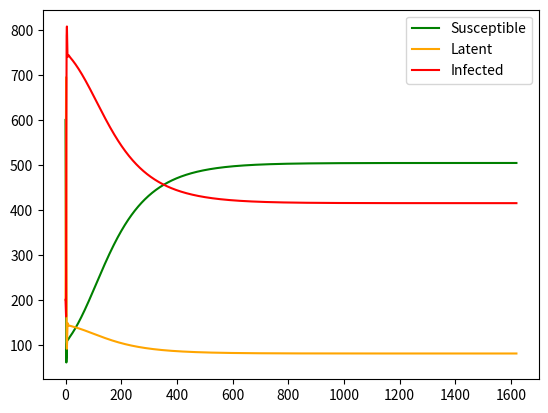
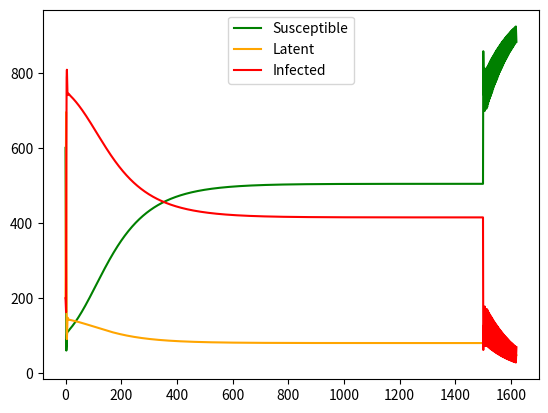
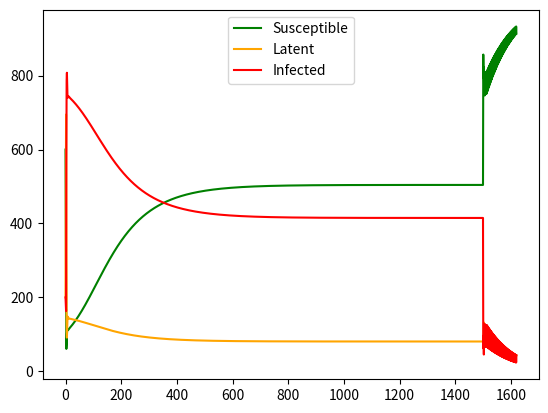
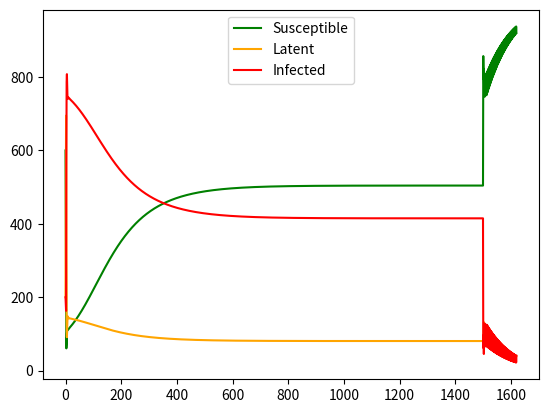
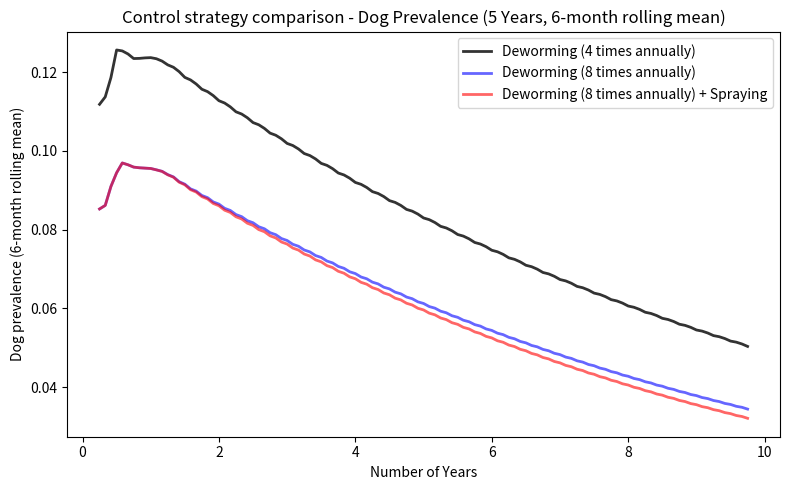
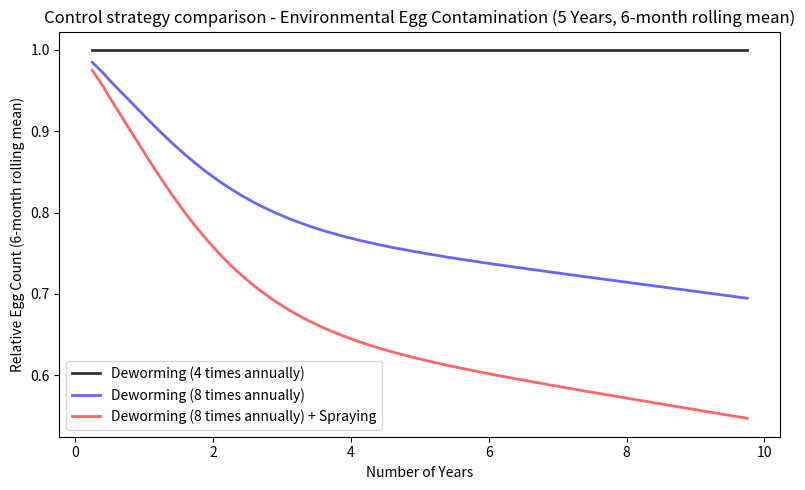

The matplotlib source for these figures, in order:
# SHEPARDD E. granulosus sensu lato transmission model 
# Author: M. Entezami
import math
import numpy as np
import pandas as pd
import matplotlib.pyplot as plt
import matplotlib.patches as patches
import matplotlib.lines as mlines

def run_model(                                                            # SHEPARD model parameters
    run_id=0,
    n_steps: int=300,                                                     #Used to scale the population and transmission dynamics (Mostly for fitting so dog population is more stable)
    n_dogs: int=1000,                                                        #Total number of dog agents
    init_dog_inf_prop: float=0.2,                                         #Total number of Sheep agents with 1/7th in each cohort (aged 0-6) with an addition 1/7 aged 0 as male lambs
    seed=None,
    egg: float=100000,                                                    #Initial egg count the the start of the run
    cyst: float = 45,
    dog_beta: float=0.012,                                           #Larva fertility variable (Torgerson larva model)
    egg_ex: int=400,                                           #From Torgeson age variation of larva paper per month
    egg_beta: float=0.047,                                     
    egg_life_exp: int=12,                                                 #Life expectancy of the egg in the environment (Poissoned 36 months)
    parasite_life_exp: int=12,                                            #CHECKK - Life expectancy of the parasite in dog intestines (Poissoned 6 - 22 months OLD)
    deworm : bool=True,
    deworm_freq : int = 4,
    alt_deworm_freq : int = 4,
    spray : bool=False,
    burn_in : int=1500,
    verbose: bool=False,                                                  #Set to True for diagnostic information
    plot_run: bool=True
  ):
    # Initialise data
    S = n_dogs * (1 - init_dog_inf_prop) - 200
    L_queue = [0.0, 0.0]
    L = 200
    I = n_dogs * init_dog_inf_prop
    
    E = egg
    G = np.zeros(12)
    C = cyst
    
    G = np.array([20000, 20000, 20000, 20000, 20000, 20000, 20000, 20000, 20000, 20000, 20000, 20000])
    
    N = n_steps
    time_S = np.zeros(N)
    time_L = np.zeros(N)
    time_I = np.zeros(N)
    time_E = np.zeros(N)
    time_G = np.zeros(N)
    time_C = np.zeros(N)
    
    time_S[0], time_L[0], time_I[0], time_E[0], time_G[0], time_C[0] = S, L, I, E, G.sum(), C
  
    for t in range(1, n_steps):
        # Dog infection dynamics
        p_inf = 1.0 - math.exp(-dog_beta * C)      # probability a susceptible becomes latent this step
        p_inf = min(max(p_inf, 0.0), 1.0)
        
        new_infections = p_inf * S
        if deworm and t <= burn_in and t % max(1, int(round(12 / deworm_freq))) == 0:
            recoveries = (I / parasite_life_exp) + (I / 72) + (I * 0.85)   # deworming effect 80% coverage 100% efficacy
        elif t >= burn_in and t % max(1, int(round(12 / alt_deworm_freq))) == 0:
            recoveries = (I / parasite_life_exp) + (I / 72) + (I * 0.85)   # deworming effect 80% coverage 100% efficacy
        else:
            recoveries = I / parasite_life_exp + I / 72

        progressed = L_queue[-1]                   # those infected 2 steps ago enter I now
        L_queue = [new_infections, L_queue[0]]
        
        I = I + progressed - recoveries
        I = min(max(I, 0.0), n_dogs)
        L = sum(L_queue)
        L = max(0.0, min(L, n_dogs - I))
        
        S = n_dogs - I - L
        S = max(0.0, min(S, n_dogs))

        # Egg dynamics
        if spray and t >= burn_in:
            new_eggs = egg_ex * I * (1 - 0.85 * 0.35 * 0.55)  # 85% coverage, 35% efficacy, 55% days in effect
        else:
            new_eggs = egg_ex * I
        egg_deaths = E / egg_life_exp
        
        G = np.roll(G, 1)
        G[0] = new_eggs

        E = E + G[0] - egg_deaths
        E = max(E, 0.0)

        # Cyst dynamics
        new_cysts = egg_beta * G[-1]
        cyst_deaths = C / 60  # Assuming cysts have a life expectancy of 5 years

        C = C + new_cysts - cyst_deaths
        C = max(C, 0.0)

        time_S[t] = S
        time_L[t] = L
        time_I[t] = I
        time_E[t] = E
        time_G[t] = G.sum()
        time_C[t] = C
        if verbose:
            print(f"Step {t}: S={S}, L={L}, I={I}, E={E}, G={G}, C={C}")
            
    if plot_run:
        plt.clf()
        plt.cla()
        plt.close("all")
        plt.figure()
        plt.tight_layout()
        plt.plot(np.arange(n_steps), time_S, label="Susceptible", color="green")
        plt.plot(np.arange(n_steps), time_L, label="Latent", color="orange")
        plt.plot(np.arange(n_steps), time_I, label="Infected", color="red")
        #plt.plot(np.arange(n_steps), time_E, label="Eggs", color="blue")
        #plt.plot(np.arange(n_steps), time_C, label="Cyst", color="black")
        plt.legend()
        plt.show()
    return {
      "Egg": time_E,
      "S": time_S,
      "L": time_L,
      "I": time_I,
      "Growing Cysts": time_G,
      "Cysts": time_C,
      "N": N
    }

#run_model(verbose=True, plot_run=True, deworm=False)


      
# --- Calibration helpers ---

def prevalence_from_params_db_eb(dog_beta: float, egg_beta: float, *,
                                 use_tail_avg: bool=True, tail_avg_steps: int=50, **model_kwargs) -> float:
    res = run_model(dog_beta=dog_beta, egg_beta=egg_beta, plot_run=False, verbose=False, deworm=False, burn_in=2000, **model_kwargs)
    I = res["I"]
    Ndogs = model_kwargs.get("n_dogs", 1000)
    if use_tail_avg:
        k = min(tail_avg_steps, len(I))
        return float(I[-k:].mean() / Ndogs)
    else:
        return float(I[-1] / Ndogs)

def calibrate_dogbeta_eggbeta(
    target_prev: float = 0.16,
    *,
    dog_beta_range=(1e-8, 1e-1),
    egg_beta_range=(1e-8, 1e-2),
    n_grid: int = 25,
    use_tail_avg: bool = True,
    tail_avg_steps: int = 50,
    refine_on: str = "dog_beta",   # or "egg_beta" for 1D bisection refine
    tol: float = 1e-4,
    max_iter: int = 60,
    **model_kwargs
) -> dict:
    import numpy as np
    
    dog_betas = np.geomspace(max(dog_beta_range[0], 1e-12), dog_beta_range[1], n_grid)
    egg_betas = np.geomspace(max(egg_beta_range[0], 1e-12), egg_beta_range[1], n_grid)
    
    best = {"dog_beta": None, "egg_beta": None, "prev": None, "abs_err": float("inf"), "grid": []}
    
    def metric(db, eb):
        return prevalence_from_params_db_eb(db, eb, use_tail_avg=use_tail_avg,
                                            tail_avg_steps=tail_avg_steps, **model_kwargs)
    
    # coarse grid
    for db in dog_betas:
        for eb in egg_betas:
            prev = metric(db, eb)
            err = abs(prev - target_prev)
            best["grid"].append((float(db), float(eb), float(prev), float(err)))
            if err < best["abs_err"]:
                best.update({"dog_beta": float(db), "egg_beta": float(eb), "prev": float(prev), "abs_err": float(err)})

    # optional 1D refine by bisection on the chosen axis
    if refine_on == "dog_beta":
        fixed = best["egg_beta"]
        low, high = dog_beta_range
        # bracket target around current best
        low = max(low, best["dog_beta"]/5)
        high = min(high, best["dog_beta"]*5)
        pl = metric(low, fixed); ph = metric(high, fixed)
        # expand if needed
        expand = 0
        while not (min(pl, ph) <= target_prev <= max(pl, ph)) and expand < 20:
            if pl < target_prev and ph < target_prev:
                low, high = high, min(dog_beta_range[1], high*2)
            elif pl > target_prev and ph > target_prev:
                high, low = low, max(dog_beta_range[0], low/2)
            pl, ph = metric(low, fixed), metric(high, fixed)
            expand += 1
        it = 0
        while it < max_iter and abs(high - low) > 1e-12:
            it += 1
            mid = 0.5*(low+high)
            pm = metric(mid, fixed)
            if abs(pm - target_prev) < tol:
                best.update({"dog_beta": float(mid), "egg_beta": float(fixed),
                             "prev": float(pm), "abs_err": float(abs(pm-target_prev)),
                             "iterations_refine": it})
                break
            if pm < target_prev:
                low, pl = mid, pm
            else:
                high, ph = mid, pm
        else:
            mid = 0.5*(low+high); pm = metric(mid, fixed)
            best.update({"dog_beta": float(mid), "egg_beta": float(fixed),
                         "prev": float(pm), "abs_err": float(abs(pm-target_prev)),
                         "iterations_refine": it, "note": "refine hit limit"})
    elif refine_on == "egg_beta":
        fixed = best["dog_beta"]
        low, high = egg_beta_range
        low = max(low, best["egg_beta"]/5)
        high = min(high, best["egg_beta"]*5)
        def metric_eb(eb): return metric(fixed, eb)
        pl = metric_eb(low); ph = metric_eb(high)
        expand = 0
        while not (min(pl, ph) <= target_prev <= max(pl, ph)) and expand < 20:
            if pl < target_prev and ph < target_prev:
                low, high = high, min(egg_beta_range[1], high*2)
            elif pl > target_prev and ph > target_prev:
                high, low = low, max(egg_beta_range[0], low/2)
            pl, ph = metric_eb(low), metric_eb(high)
            expand += 1
        it = 0
        while it < max_iter and abs(high - low) > 1e-12:
            it += 1
            mid = 0.5*(low+high)
            pm = metric_eb(mid)
            if abs(pm - target_prev) < tol:
                best.update({"dog_beta": float(fixed), "egg_beta": float(mid),
                             "prev": float(pm), "abs_err": float(abs(pm-target_prev)),
                             "iterations_refine": it})
                break
            if pm < target_prev:
                low, pl = mid, pm
            else:
                high, ph = mid, pm
        else:
            mid = 0.5*(low+high); pm = metric_eb(mid)
            best.update({"dog_beta": float(fixed), "egg_beta": float(mid),
                         "prev": float(pm), "abs_err": float(abs(pm-target_prev)),
                         "iterations_refine": it, "note": "refine hit limit"})
    
    best.update({"target": float(target_prev), "use_tail_avg": use_tail_avg, "tail_avg_steps": tail_avg_steps})
    return best

best = calibrate_dogbeta_eggbeta(
    target_prev=0.415,
    n_steps=2000,
    dog_beta_range=(1e-8, 1e-1),
    egg_beta_range=(1e-8, 1e-2),
    n_grid=25,
    use_tail_avg=True,
    tail_avg_steps=50,
    refine_on="dog_beta"   # or "egg_beta"
)
print(best)
no_int = run_model(n_steps=1620, dog_beta=best["dog_beta"], egg_beta=best["egg_beta"],
                   plot_run=True, deworm =False, burn_in=1980)
print("Final:", no_int["I"][-1]/1000, "Tail:", no_int["I"][-12:].mean()/1000, "Tail_egg:", no_int["Egg"][-12:].mean())

#deworm_burn = run_model(n_steps=2000, dog_beta=best["dog_beta"], egg_beta=best["egg_beta"], deworm = False, alt_deworm_freq = 4, burn_in=0,
#                     plot_run=True)
#print("Final:", deworm_burn["I"][-1]/1000, "Tail:", deworm_burn["I"][-12:].mean()/1000, "Tail_egg:", deworm_burn["Egg"][-12:].mean())

deworm_4 = run_model(n_steps=1620, dog_beta=best["dog_beta"], egg_beta=best["egg_beta"], deworm = False, alt_deworm_freq = 4,
                     plot_run=True)
print("Final:", deworm_4["I"][-1]/1000, "Tail:", deworm_4["I"][-12:].mean()/1000, "Tail_egg:", deworm_4["Egg"][-12:].mean())

deworm_8 = run_model(n_steps=1620, dog_beta=best["dog_beta"], egg_beta=best["egg_beta"], deworm = False,
                     plot_run=True, alt_deworm_freq=8)
print("Final:", deworm_8["I"][-1]/1000, "Tail:", deworm_8["I"][-12:].mean()/1000, "Tail_egg:", deworm_8["Egg"][-12:].mean())

spray = run_model(n_steps=1620, dog_beta=best["dog_beta"], egg_beta=best["egg_beta"], deworm =False, alt_deworm_freq=8,
                  plot_run=True, spray=True)
print("Final:", spray["I"][-1]/1000, "Tail:", spray["I"][-12:].mean()/1000, "Tail_egg:", spray["Egg"][-12:].mean())


tail_len = 120
window = 6  # 6-month rolling mean

# Extract tails
I_deworm = pd.Series(deworm_4["I"][-tail_len:])
I_deworm_8 = pd.Series(deworm_8["I"][-tail_len:])
I_spray = pd.Series(spray["I"][-tail_len:])

# Compute 3-month rolling means
roll_deworm = I_deworm.rolling(window=window, center=True).mean()/1000
roll_deworm_8 = I_deworm_8.rolling(window=window, center=True).mean()/1000
roll_spray = I_spray.rolling(window=window, center=True).mean()/1000

# x-axis (last 60 months)
x = np.arange(tail_len) / 12

plt.figure(figsize=(8, 5))
plt.plot(x, roll_deworm, color="black", alpha=0.8, linewidth=2, label="Deworming (4 times annually)")
plt.plot(x, roll_deworm_8, color="blue", alpha=0.6, linewidth=2, label="Deworming (8 times annually)")
plt.plot(x, roll_spray, color="red", alpha=0.6, linewidth=2, label="Deworming (8 times annually) + Spraying")

plt.xlabel("Number of Years")
plt.ylabel("Dog prevalence (6-month rolling mean)")
plt.title("Control strategy comparison - Dog Prevalence (5 Years, 6-month rolling mean)")
plt.legend()
plt.tight_layout()
plt.savefig('Dog_prev_comp_8.png', dpi=300, bbox_inches='tight')
plt.show()


# Extract tails
I_deworm = pd.Series(deworm_4["Egg"][-tail_len:])
I_deworm_8 = pd.Series(deworm_8["Egg"][-tail_len:])
I_spray = pd.Series(spray["Egg"][-tail_len:])

ref_egg_count = np.average(deworm_4["Egg"][-tail_len])
# Compute 3-month rolling means
roll_deworm = I_deworm.rolling(window=window, center=True).mean()/I_deworm.rolling(window=window, center=True).mean()
roll_deworm_8 = I_deworm_8.rolling(window=window, center=True).mean()/I_deworm.rolling(window=window, center=True).mean()
roll_spray = I_spray.rolling(window=window, center=True).mean()/I_deworm.rolling(window=window, center=True).mean()


plt.figure(figsize=(8, 5))
plt.plot(x, roll_deworm, color="black", alpha=0.8, linewidth=2, label="Deworming (4 times annually)")
plt.plot(x, roll_deworm_8, color="blue", alpha=0.6, linewidth=2, label="Deworming (8 times annually)")
plt.plot(x, roll_spray, color="red", alpha=0.6, linewidth=2, label="Deworming (8 times annually) + Spraying")

plt.xlabel("Number of Years")
plt.ylabel("Relative Egg Count (6-month rolling mean)")
plt.title("Control strategy comparison - Environmental Egg Contamination (5 Years, 6-month rolling mean)")
plt.legend()
plt.tight_layout()
plt.savefig('Relative_egg_count_8.png', dpi=300, bbox_inches='tight')
plt.show()

results_df = pd.DataFrame({
    "Month": np.arange(deworm_4["N"]),
    "No_int_Prev": no_int["I"] / 1000,
    "Deworm_4_Prev": deworm_4["I"] / 1000,
    "Deworm_8_Prev": deworm_8["I"] / 1000,
    "Spray_Prev": spray["I"] / 1000
})


results_df.to_csv("shepard_dog_prevalence.csv", index=False)
